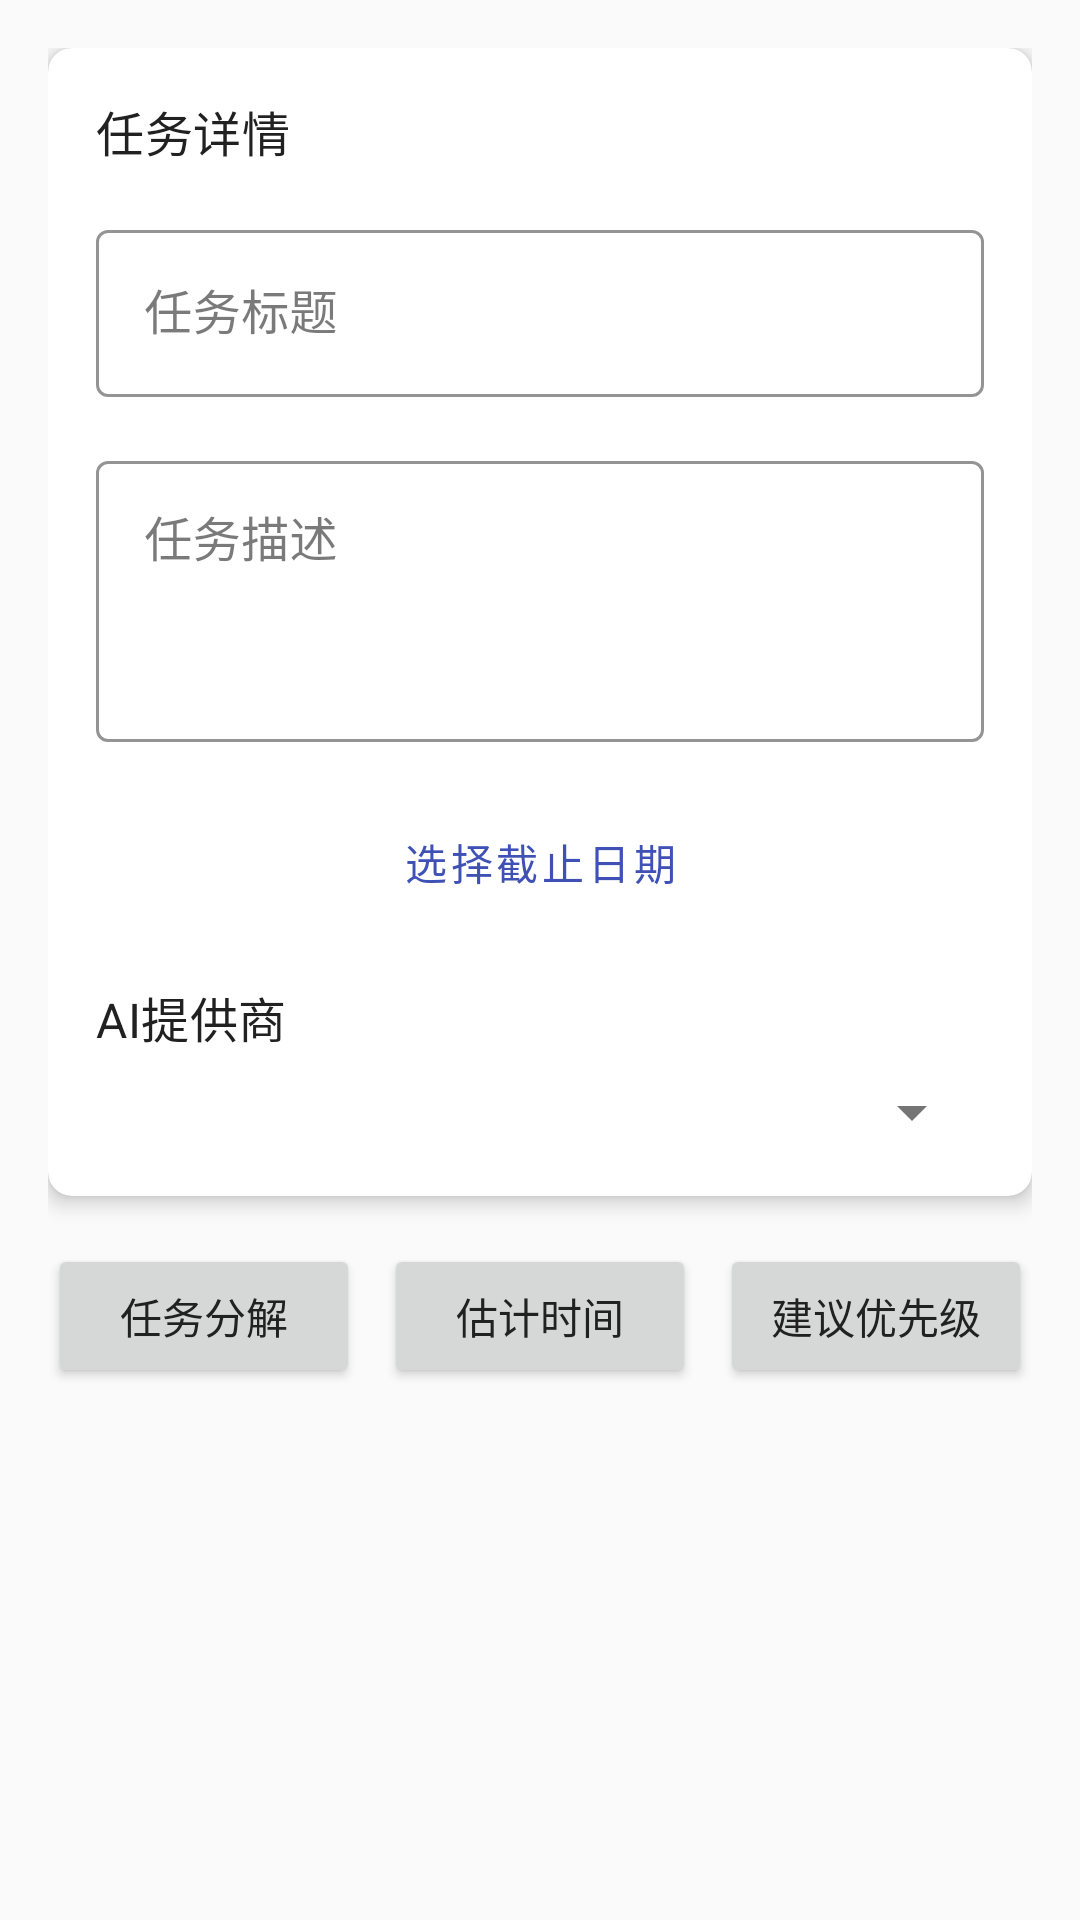

Layout XML and referenced resources for this Android screen:
<!-- AndroidManifest.xml: application theme Theme.TaskMasterAI -->
<!-- res/layout/fragment_ai_task_planning.xml -->
<?xml version="1.0" encoding="utf-8"?>
<androidx.coordinatorlayout.widget.CoordinatorLayout xmlns:android="http://schemas.android.com/apk/res/android"
    xmlns:app="http://schemas.android.com/apk/res-auto"
    xmlns:tools="http://schemas.android.com/tools"
    android:layout_width="match_parent"
    android:layout_height="match_parent"
    tools:context=".ui.ai.AiTaskPlanningFragment">

    <androidx.core.widget.NestedScrollView
        android:layout_width="match_parent"
        android:layout_height="match_parent"
        android:clipToPadding="false"
        android:padding="16dp">

        <LinearLayout
            android:layout_width="match_parent"
            android:layout_height="wrap_content"
            android:orientation="vertical">

            <com.google.android.material.card.MaterialCardView
                android:id="@+id/card_task_input"
                android:layout_width="match_parent"
                android:layout_height="wrap_content"
                android:layout_marginBottom="16dp"
                app:cardCornerRadius="8dp"
                app:cardElevation="4dp">

                <LinearLayout
                    android:layout_width="match_parent"
                    android:layout_height="wrap_content"
                    android:orientation="vertical"
                    android:padding="16dp">

                    <TextView
                        android:layout_width="wrap_content"
                        android:layout_height="wrap_content"
                        android:text="@string/task_details"
                        android:textAppearance="@style/TextAppearance.MaterialComponents.Subtitle1" />

                    <com.google.android.material.textfield.TextInputLayout
                        android:id="@+id/til_task_title"
                        style="@style/Widget.TaskMasterAI.TextInputLayout"
                        android:layout_width="match_parent"
                        android:layout_height="wrap_content"
                        android:layout_marginTop="16dp"
                        android:hint="@string/task_title">

                        <com.google.android.material.textfield.TextInputEditText
                            android:id="@+id/et_task_title"
                            android:layout_width="match_parent"
                            android:layout_height="wrap_content"
                            android:inputType="text"
                            android:maxLines="1" />
                    </com.google.android.material.textfield.TextInputLayout>

                    <com.google.android.material.textfield.TextInputLayout
                        android:id="@+id/til_task_description"
                        style="@style/Widget.TaskMasterAI.TextInputLayout"
                        android:layout_width="match_parent"
                        android:layout_height="wrap_content"
                        android:layout_marginTop="16dp"
                        android:hint="@string/task_description">

                        <com.google.android.material.textfield.TextInputEditText
                            android:id="@+id/et_task_description"
                            android:layout_width="match_parent"
                            android:layout_height="wrap_content"
                            android:gravity="top"
                            android:inputType="textMultiLine"
                            android:minLines="3" />
                    </com.google.android.material.textfield.TextInputLayout>

                    <Button
                        android:id="@+id/btn_due_date"
                        style="@style/Widget.MaterialComponents.Button.OutlinedButton"
                        android:layout_width="match_parent"
                        android:layout_height="wrap_content"
                        android:layout_marginTop="16dp"
                        android:text="@string/select_due_date" />

                    <TextView
                        android:layout_width="wrap_content"
                        android:layout_height="wrap_content"
                        android:layout_marginTop="16dp"
                        android:text="@string/ai_provider"
                        android:textAppearance="@style/TextAppearance.MaterialComponents.Subtitle1" />

                    <Spinner
                        android:id="@+id/spinner_ai_provider"
                        android:layout_width="match_parent"
                        android:layout_height="wrap_content"
                        android:layout_marginTop="8dp" />
                </LinearLayout>
            </com.google.android.material.card.MaterialCardView>

            <LinearLayout
                android:layout_width="match_parent"
                android:layout_height="wrap_content"
                android:layout_marginBottom="16dp"
                android:orientation="horizontal">

                <Button
                    android:id="@+id/btn_decompose_task"
                    android:layout_width="0dp"
                    android:layout_height="wrap_content"
                    android:layout_marginEnd="4dp"
                    android:layout_weight="1"
                    android:text="@string/decompose_task" />

                <Button
                    android:id="@+id/btn_estimate_time"
                    android:layout_width="0dp"
                    android:layout_height="wrap_content"
                    android:layout_marginStart="4dp"
                    android:layout_marginEnd="4dp"
                    android:layout_weight="1"
                    android:text="@string/estimate_time" />

                <Button
                    android:id="@+id/btn_suggest_priority"
                    android:layout_width="0dp"
                    android:layout_height="wrap_content"
                    android:layout_marginStart="4dp"
                    android:layout_weight="1"
                    android:text="@string/suggest_priority" />
            </LinearLayout>

            <ProgressBar
                android:id="@+id/progress_bar"
                style="?android:attr/progressBarStyle"
                android:layout_width="wrap_content"
                android:layout_height="wrap_content"
                android:layout_gravity="center"
                android:layout_marginBottom="16dp"
                android:visibility="gone" />

            <com.google.android.material.card.MaterialCardView
                android:id="@+id/card_subtasks"
                android:layout_width="match_parent"
                android:layout_height="wrap_content"
                android:layout_marginBottom="16dp"
                app:cardCornerRadius="8dp"
                app:cardElevation="4dp"
                android:visibility="gone">

                <LinearLayout
                    android:layout_width="match_parent"
                    android:layout_height="wrap_content"
                    android:orientation="vertical"
                    android:padding="16dp">

                    <TextView
                        android:layout_width="wrap_content"
                        android:layout_height="wrap_content"
                        android:text="@string/subtasks"
                        android:textAppearance="@style/TextAppearance.MaterialComponents.Subtitle1" />

                    <androidx.recyclerview.widget.RecyclerView
                        android:id="@+id/rv_subtasks"
                        android:layout_width="match_parent"
                        android:layout_height="wrap_content"
                        android:layout_marginTop="16dp" />
                </LinearLayout>
            </com.google.android.material.card.MaterialCardView>

            <com.google.android.material.card.MaterialCardView
                android:id="@+id/card_time_estimation"
                android:layout_width="match_parent"
                android:layout_height="wrap_content"
                android:layout_marginBottom="16dp"
                app:cardCornerRadius="8dp"
                app:cardElevation="4dp"
                android:visibility="gone">

                <LinearLayout
                    android:layout_width="match_parent"
                    android:layout_height="wrap_content"
                    android:orientation="vertical"
                    android:padding="16dp">

                    <TextView
                        android:layout_width="wrap_content"
                        android:layout_height="wrap_content"
                        android:text="@string/time_estimation"
                        android:textAppearance="@style/TextAppearance.MaterialComponents.Subtitle1" />

                    <TextView
                        android:id="@+id/tv_estimated_time"
                        android:layout_width="wrap_content"
                        android:layout_height="wrap_content"
                        android:layout_marginTop="8dp"
                        android:textAppearance="@style/TextAppearance.MaterialComponents.Body1"
                        tools:text="预计完成时间：2小时30分钟" />
                </LinearLayout>
            </com.google.android.material.card.MaterialCardView>

            <com.google.android.material.card.MaterialCardView
                android:id="@+id/card_priority_suggestion"
                android:layout_width="match_parent"
                android:layout_height="wrap_content"
                android:layout_marginBottom="16dp"
                app:cardCornerRadius="8dp"
                app:cardElevation="4dp"
                android:visibility="gone">

                <LinearLayout
                    android:layout_width="match_parent"
                    android:layout_height="wrap_content"
                    android:orientation="vertical"
                    android:padding="16dp">

                    <TextView
                        android:layout_width="wrap_content"
                        android:layout_height="wrap_content"
                        android:text="@string/priority_suggestion"
                        android:textAppearance="@style/TextAppearance.MaterialComponents.Subtitle1" />

                    <TextView
                        android:id="@+id/tv_suggested_priority"
                        android:layout_width="wrap_content"
                        android:layout_height="wrap_content"
                        android:layout_marginTop="8dp"
                        android:textAppearance="@style/TextAppearance.MaterialComponents.Body1"
                        tools:text="建议优先级：高" />

                    <TextView
                        android:id="@+id/tv_priority_explanation"
                        android:layout_width="wrap_content"
                        android:layout_height="wrap_content"
                        android:layout_marginTop="8dp"
                        android:textAppearance="@style/TextAppearance.MaterialComponents.Body2"
                        tools:text="解释：这个任务应该设为高优先级，因为..." />
                </LinearLayout>
            </com.google.android.material.card.MaterialCardView>

            <Button
                android:id="@+id/btn_create_tasks"
                android:layout_width="match_parent"
                android:layout_height="wrap_content"
                android:text="@string/create_tasks"
                android:visibility="gone" />
        </LinearLayout>
    </androidx.core.widget.NestedScrollView>
</androidx.coordinatorlayout.widget.CoordinatorLayout>
<!-- resources referenced by this layout -->
<resources>
  <string name="ai_provider">AI提供商</string>
  <string name="create_tasks">创建任务</string>
  <string name="decompose_task">任务分解</string>
  <string name="estimate_time">估计时间</string>
  <string name="priority_suggestion">优先级建议</string>
  <string name="select_due_date">选择截止日期</string>
  <string name="subtasks">子任务</string>
  <string name="suggest_priority">建议优先级</string>
  <string name="task_description">任务描述</string>
  <string name="task_details">任务详情</string>
  <string name="task_title">任务标题</string>
  <string name="time_estimation">时间估算</string>
  <style name="Widget.TaskMasterAI.TextInputLayout" parent="Widget.MaterialComponents.TextInputLayout.OutlinedBox">
          <item name="boxStrokeColor">@color/primary</item>
          <item name="hintTextColor">@color/primary</item>
      </style>
  <style name="Theme.TaskMasterAI" parent="Theme.MaterialComponents.DayNight.DarkActionBar">
          
          <item name="colorPrimary">@color/primary</item>
          <item name="colorPrimaryDark">@color/primary_dark</item>
          <item name="colorPrimaryVariant">@color/primary_dark</item>
          <item name="colorOnPrimary">@android:color/white</item>
          
          
          <item name="colorSecondary">@color/accent</item>
          <item name="colorSecondaryVariant">@color/accent_light</item>
          <item name="colorOnSecondary">@android:color/white</item>
          
          
          <item name="android:statusBarColor">?attr/colorPrimaryVariant</item>
          
          
          <item name="android:colorBackground">@color/background</item>
          <item name="colorSurface">@color/surface</item>
          <item name="colorOnSurface">@color/text_primary</item>
          <item name="colorOnBackground">@color/text_primary</item>
          
          
          <item name="android:textColorPrimary">@color/text_primary</item>
          <item name="android:textColorSecondary">@color/text_secondary</item>
          <item name="android:textColorHint">@color/text_hint</item>
          
          
          <item name="cardBackgroundColor">@color/card_background</item>
          
          
          <item name="android:listDivider">@color/divider</item>
          
          
          <item name="android:windowActivityTransitions">true</item>
          
          
          <item name="android:windowSharedElementEnterTransition">@android:transition/move</item>
          <item name="android:windowSharedElementExitTransition">@android:transition/move</item>
      </style>
  <color name="primary">#3F51B5</color>
  <color name="primary_dark">#303F9F</color>
  <color name="accent">#FF4081</color>
  <color name="accent_light">#FF80AB</color>
  <color name="background">#FAFAFA</color>
  <color name="surface">#FFFFFF</color>
  <color name="text_primary">#212121</color>
  <color name="text_secondary">#757575</color>
  <color name="text_hint">#BDBDBD</color>
  <color name="card_background">#FFFFFF</color>
  <color name="divider">#EEEEEE</color>
</resources>
